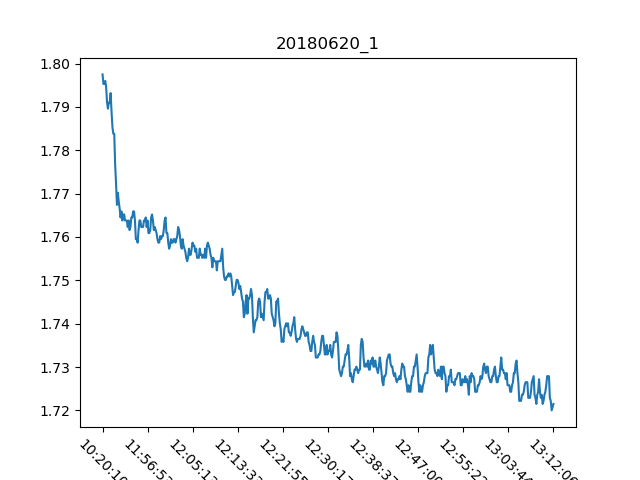

Source data for this figure (header and first rows):
, Date, Time, Proximity Sensor 1
0, 20/06/18, 10:20:10, 1.798
1, 20/06/18, 10:20:23, 1.795
2, 20/06/18, 11:48:54, 1.795
3, 20/06/18, 11:49:04, 1.796
4, 20/06/18, 11:49:14, 1.795
5, 20/06/18, 11:49:24, 1.791
6, 20/06/18, 11:49:34, 1.79
7, 20/06/18, 11:49:44, 1.791
8, 20/06/18, 11:49:54, 1.791
9, 20/06/18, 11:50:04, 1.793
10, 20/06/18, 11:50:13, 1.789
11, 20/06/18, 11:50:23, 1.785
12, 20/06/18, 11:50:33, 1.784
13, 20/06/18, 11:50:43, 1.784
14, 20/06/18, 11:50:53, 1.777
15, 20/06/18, 11:51:03, 1.772
16, 20/06/18, 11:51:13, 1.767
17, 20/06/18, 11:51:23, 1.77
18, 20/06/18, 11:51:33, 1.768
19, 20/06/18, 11:51:43, 1.767
20, 20/06/18, 11:51:53, 1.764
21, 20/06/18, 11:52:03, 1.766
22, 20/06/18, 11:52:13, 1.764
23, 20/06/18, 11:52:23, 1.765
24, 20/06/18, 11:52:33, 1.765
25, 20/06/18, 11:52:43, 1.764
26, 20/06/18, 11:52:53, 1.764
27, 20/06/18, 11:53:03, 1.764
28, 20/06/18, 11:53:13, 1.762
29, 20/06/18, 11:53:23, 1.764
30, 20/06/18, 11:53:33, 1.762
31, 20/06/18, 11:53:43, 1.762
32, 20/06/18, 11:53:53, 1.764
33, 20/06/18, 11:54:03, 1.764
34, 20/06/18, 11:54:13, 1.766
35, 20/06/18, 11:54:23, 1.766
36, 20/06/18, 11:54:33, 1.764
37, 20/06/18, 11:54:43, 1.76
38, 20/06/18, 11:54:53, 1.76
39, 20/06/18, 11:55:03, 1.759
40, 20/06/18, 11:55:13, 1.762
41, 20/06/18, 11:55:23, 1.764
42, 20/06/18, 11:55:33, 1.764
43, 20/06/18, 11:55:43, 1.762
44, 20/06/18, 11:55:53, 1.762
45, 20/06/18, 11:56:03, 1.762
46, 20/06/18, 11:56:13, 1.764
47, 20/06/18, 11:56:23, 1.764
48, 20/06/18, 11:56:33, 1.764
49, 20/06/18, 11:56:43, 1.762
50, 20/06/18, 11:56:53, 1.764
51, 20/06/18, 11:57:03, 1.761
52, 20/06/18, 11:57:13, 1.761
53, 20/06/18, 11:57:23, 1.762
54, 20/06/18, 11:57:33, 1.764
55, 20/06/18, 11:57:43, 1.765
56, 20/06/18, 11:57:53, 1.764
57, 20/06/18, 11:58:03, 1.762
58, 20/06/18, 11:58:13, 1.762
59, 20/06/18, 11:58:23, 1.762
... 442 more rows
